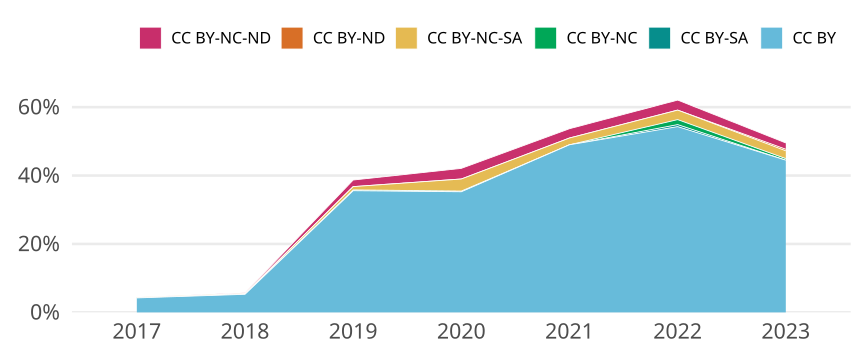

The file beside this chart, header and first rows:
cr_year, jn_all, cc, cc_total, prop
2017, 426, CC BY, 18, 0.04225
2017, 426, CC BY-SA, 0, 0
2017, 426, CC BY-NC, 0, 0
2017, 426, CC BY-NC-SA, 1, 0.002347
2017, 426, CC BY-ND, 0, 0
2017, 426, CC BY-NC-ND, 0, 0
2018, 454, CC BY, 24, 0.05286
2018, 454, CC BY-SA, 0, 0
2018, 454, CC BY-NC, 0, 0
2018, 454, CC BY-NC-SA, 1, 0.002203
2018, 454, CC BY-ND, 0, 0
2018, 454, CC BY-NC-ND, 1, 0.002203
2019, 416, CC BY, 148, 0.3558
2019, 416, CC BY-SA, 0, 0
2019, 416, CC BY-NC, 1, 0.002404
2019, 416, CC BY-NC-SA, 4, 0.009615
2019, 416, CC BY-ND, 0, 0
2019, 416, CC BY-NC-ND, 8, 0.01923
2020, 482, CC BY, 170, 0.3527
2020, 482, CC BY-SA, 0, 0
2020, 482, CC BY-NC, 1, 0.002075
2020, 482, CC BY-NC-SA, 17, 0.03527
2020, 482, CC BY-ND, 0, 0
2020, 482, CC BY-NC-ND, 15, 0.03112
2021, 404, CC BY, 198, 0.4901
2021, 404, CC BY-SA, 0, 0
2021, 404, CC BY-NC, 0, 0
2021, 404, CC BY-NC-SA, 8, 0.0198
2021, 404, CC BY-ND, 0, 0
2021, 404, CC BY-NC-ND, 11, 0.02723
2022, 683, CC BY, 371, 0.5432
2022, 683, CC BY-SA, 4, 0.005857
2022, 683, CC BY-NC, 10, 0.01464
2022, 683, CC BY-NC-SA, 19, 0.02782
2022, 683, CC BY-ND, 0, 0
2022, 683, CC BY-NC-ND, 20, 0.02928
2023, 218, CC BY, 97, 0.445
2023, 218, CC BY-SA, 0, 0
2023, 218, CC BY-NC, 1, 0.004587
2023, 218, CC BY-NC-SA, 5, 0.02294
2023, 218, CC BY-ND, 1, 0.004587
2023, 218, CC BY-NC-ND, 4, 0.01835
